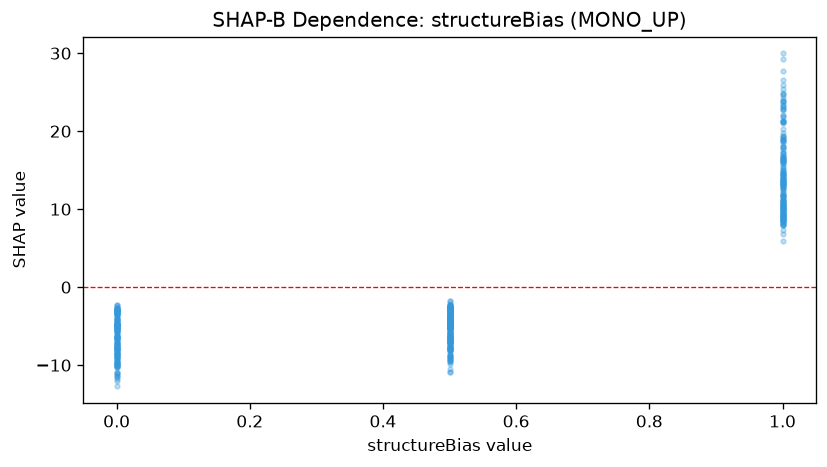

Source data for this figure (header and first rows):
feature_value, shap_value
1.0, 15.41
0.5, -7.663
0.0, -2.651
1.0, 15.9
0.0, -3.239
1.0, 13.6
0.5, -3
0.5, -4.453
1.0, 8.909
1.0, 10.34
0.5, -2.384
0.0, -6.691
0.5, -4.976
1.0, 16.15
1.0, 8.301
1.0, 23.25
0.0, -7.388
0.5, -6.968
1.0, 13.23
0.5, -3.343
0.0, -7.617
1.0, 10.27
1.0, 9.543
1.0, 20.25
0.0, -3.093
0.5, -3.712
0.5, -4.092
0.0, -7.997
0.5, -4.766
1.0, 13.43
0.5, -5.204
0.5, -2.379
0.5, -6.436
0.5, -5.241
0.0, -5.342
1.0, 11.69
0.5, -2.932
0.5, -4.527
0.5, -2.556
0.5, -2.96
0.5, -5.29
1.0, 16.22
1.0, 9.478
0.0, -3.448
0.0, -4.787
0.0, -5.256
0.0, -4.67
1.0, 29.97
0.0, -5.592
0.5, -3.655
1.0, 13.71
0.0, -3.259
0.5, -3.446
0.5, -8.594
1.0, 18.71
1.0, 9.771
1.0, 12.14
0.0, -5.352
1.0, 7.913
1.0, 18.81
... 532 more rows
